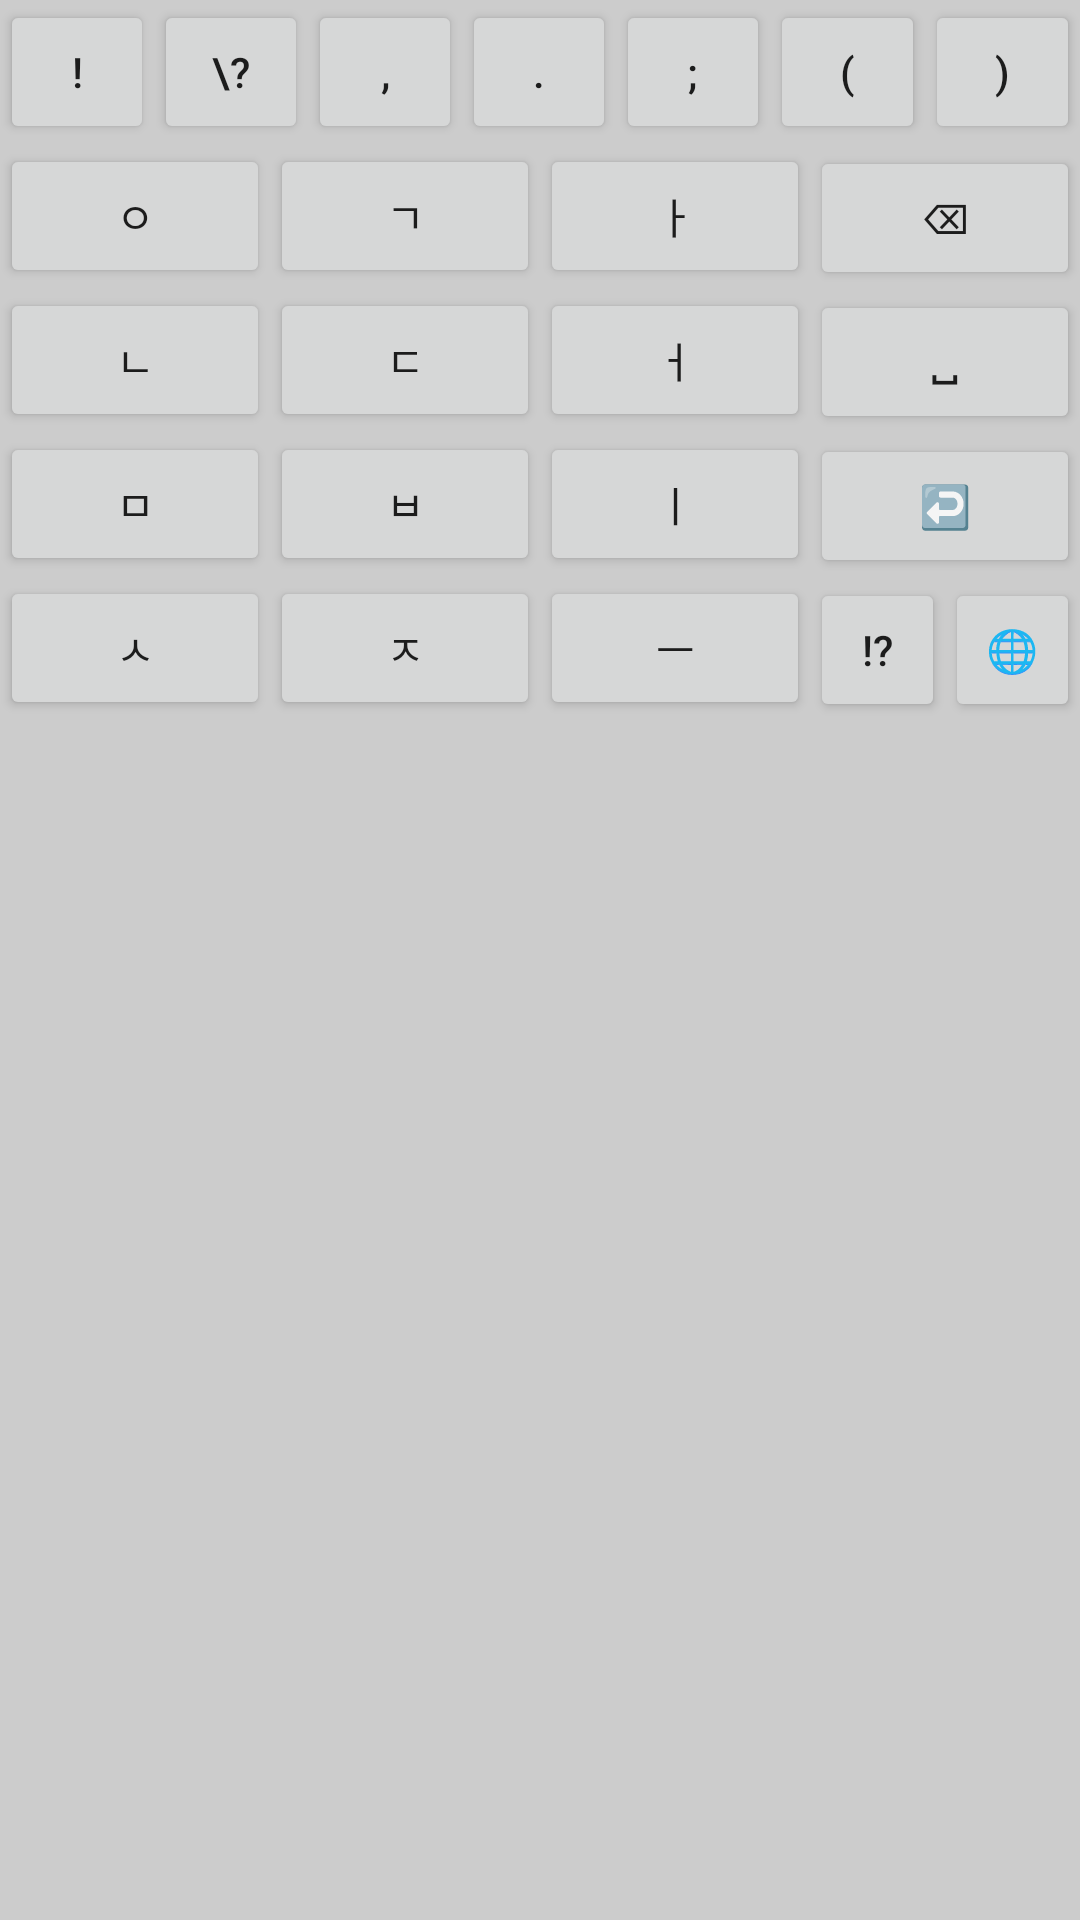

Layout XML and referenced resources for this Android screen:
<!-- AndroidManifest.xml: application theme Theme.Kyboard -->
<!-- res/layout/keyboard_korean_sebeol.xml -->
<?xml version="1.0" encoding="utf-8"?>
<LinearLayout xmlns:android="http://schemas.android.com/apk/res/android"
    xmlns:tools="http://schemas.android.com/tools"
    android:layout_width="match_parent"
    android:layout_height="wrap_content"
    android:orientation="vertical"
    android:background="#CCCCCC">
    
    <LinearLayout android:layout_width="match_parent" android:layout_height="wrap_content" android:orientation="horizontal">
        <Button android:layout_width="0dp" android:layout_height="wrap_content" android:layout_weight="1" android:id="@+id/key_exclamation" android:text="!" />
        <Button android:layout_width="0dp" android:layout_height="wrap_content" android:layout_weight="1" android:id="@+id/key_question" android:text="\?" />
        <Button android:layout_width="0dp" android:layout_height="wrap_content" android:layout_weight="1" android:id="@+id/key_comma" android:text="," />
        <Button android:layout_width="0dp" android:layout_height="wrap_content" android:layout_weight="1" android:id="@+id/key_dot" android:text="." />
        <Button android:layout_width="0dp" android:layout_height="wrap_content" android:layout_weight="1" android:id="@+id/key_semicolon" android:text=";" />
        <Button android:layout_width="0dp" android:layout_height="wrap_content" android:layout_weight="1" android:id="@+id/key_paren_open" android:text="(" />
        <Button android:layout_width="0dp" android:layout_height="wrap_content" android:layout_weight="1" android:id="@+id/key_paren_close" android:text=")" />
    </LinearLayout>

    
    <LinearLayout android:layout_width="match_parent" android:layout_height="wrap_content" android:orientation="horizontal">
        <Button android:layout_width="0dp" android:layout_height="wrap_content" android:layout_weight="1" android:id="@+id/key_01" android:text="ㅇ" />
        <Button android:layout_width="0dp" android:layout_height="wrap_content" android:layout_weight="1" android:id="@+id/key_02" android:text="ㄱ" />
        <Button android:layout_width="0dp" android:layout_height="wrap_content" android:layout_weight="1" android:id="@+id/key_03" android:text="ㅏ" />
        <Button android:layout_width="0dp" android:layout_height="wrap_content" android:layout_weight="1" android:id="@+id/key_backspace" android:text="⌫" />
    </LinearLayout>

    
    <LinearLayout android:layout_width="match_parent" android:layout_height="wrap_content" android:orientation="horizontal">
        <Button android:layout_width="0dp" android:layout_height="wrap_content" android:layout_weight="1" android:id="@+id/key_04" android:text="ㄴ" />
        <Button android:layout_width="0dp" android:layout_height="wrap_content" android:layout_weight="1" android:id="@+id/key_05" android:text="ㄷ" />
        <Button android:layout_width="0dp" android:layout_height="wrap_content" android:layout_weight="1" android:id="@+id/key_06" android:text="ㅓ" />
        <Button android:layout_width="0dp" android:layout_height="wrap_content" android:layout_weight="1" android:id="@+id/key_space" android:text="␣" />
    </LinearLayout>

    
    <LinearLayout android:layout_width="match_parent" android:layout_height="wrap_content" android:orientation="horizontal">
        <Button android:layout_width="0dp" android:layout_height="wrap_content" android:layout_weight="1" android:id="@+id/key_07" android:text="ㅁ" />
        <Button android:layout_width="0dp" android:layout_height="wrap_content" android:layout_weight="1" android:id="@+id/key_08" android:text="ㅂ" />
        <Button android:layout_width="0dp" android:layout_height="wrap_content" android:layout_weight="1" android:id="@+id/key_09" android:text="ㅣ" />
        <Button android:layout_width="0dp" android:layout_height="wrap_content" android:layout_weight="1" android:id="@+id/key_enter" android:text="️️↩️" />
    </LinearLayout>

    
    <LinearLayout android:layout_width="match_parent" android:layout_height="wrap_content" android:orientation="horizontal">
        <Button android:layout_width="0dp" android:layout_height="wrap_content" android:layout_weight="1"  android:id="@+id/key_10" android:text="ㅅ" />
        <Button android:layout_width="0dp" android:layout_height="wrap_content" android:layout_weight="1"  android:id="@+id/key_11" android:text="ㅈ" />
        <Button android:layout_width="0dp" android:layout_height="wrap_content" android:layout_weight="1"  android:id="@+id/key_12" android:text="ㅡ" />
        <Button android:layout_width="0dp" android:layout_height="wrap_content" android:layout_weight="0.5" android:id="@+id/key_special_1" android:text="!?" />
        <Button android:layout_width="0dp" android:layout_height="wrap_content" android:layout_weight="0.5" android:id="@+id/key_english" android:text="🌐" />
    </LinearLayout>
</LinearLayout>
<!-- resources referenced by this layout -->
<resources>
  <style name="Theme.Kyboard" parent="Theme.MaterialComponents.DayNight.DarkActionBar">
          
          <item name="colorPrimary">@color/purple_500</item>
          <item name="colorPrimaryVariant">@color/purple_700</item>
          <item name="colorOnPrimary">@color/white</item>
          
          <item name="colorSecondary">@color/teal_200</item>
          <item name="colorSecondaryVariant">@color/teal_700</item>
          <item name="colorOnSecondary">@color/black</item>
          
          <item name="android:statusBarColor">?attr/colorPrimaryVariant</item>
          
      </style>
  <!-- not gathered from this repository: default colours our renderer supplied (Android Studio template values) -->
  <color name="purple_500">#FF6200EE</color>
  <color name="purple_700">#FF3700B3</color>
  <color name="teal_200">#FF03DAC5</color>
  <color name="teal_700">#FF018786</color>
  <color name="black">#FF000000</color>
  <color name="white">#FFFFFFFF</color>
</resources>
